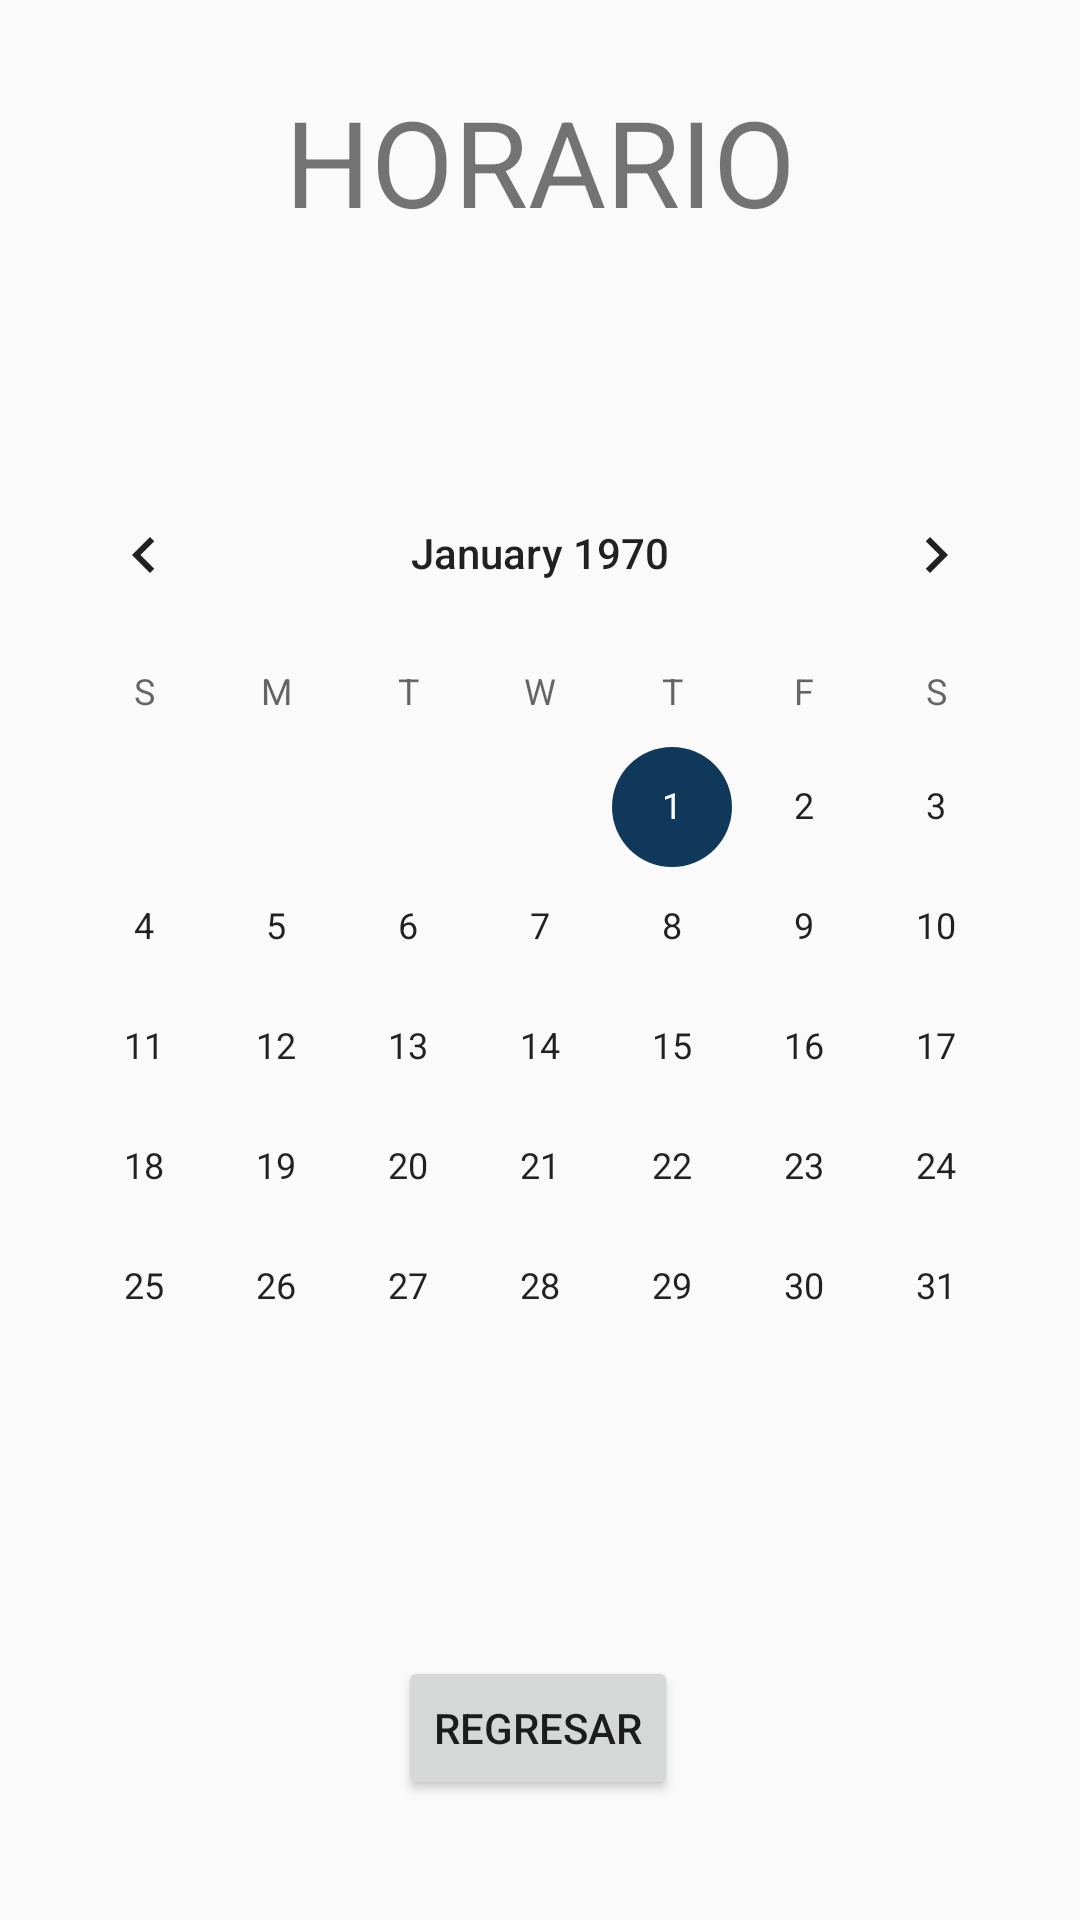

Here is an Android app screen rendered from its layout file. Give the layout XML and the strings, colors and styles it references.
<!-- AndroidManifest.xml: application theme AppTheme -->
<!-- res/layout/activity_horario.xml -->
<?xml version="1.0" encoding="utf-8"?>
<android.support.constraint.ConstraintLayout xmlns:android="http://schemas.android.com/apk/res/android"
    xmlns:app="http://schemas.android.com/apk/res-auto"
    xmlns:tools="http://schemas.android.com/tools"
    android:layout_width="match_parent"
    android:layout_height="match_parent"
    tools:context=".Bienestar">

    <ImageView
        android:id="@+id/imageView_logo"
        android:layout_width="match_parent"
        android:layout_height="wrap_content"
        android:layout_margin="10dp"
        android:layout_marginStart="5dp"
        android:layout_marginTop="10dp"
        android:layout_marginEnd="5dp"
        android:contentDescription="TODO"
        app:layout_constraintEnd_toEndOf="parent"
        app:layout_constraintStart_toStartOf="parent"
        app:layout_constraintTop_toTopOf="parent"
        app:srcCompat="@drawable/logo_poli" />

    <TextView
        android:id="@+id/textView_titulo"
        android:layout_width="340dp"
        android:layout_height="61dp"
        android:layout_marginBottom="464dp"
        android:text="HORARIO"
        android:textAlignment="center"
        android:textSize="40dp"
        app:layout_constraintBottom_toTopOf="@+id/button_Regresar"
        app:layout_constraintEnd_toEndOf="parent"
        app:layout_constraintHorizontal_bias="0.492"
        app:layout_constraintStart_toStartOf="parent" />

    <Button
        android:id="@+id/button_Regresar"
        android:layout_width="wrap_content"
        android:layout_height="wrap_content"
        android:layout_marginBottom="40dp"
        android:text="REGRESAR"
        app:layout_constraintBottom_toBottomOf="parent"
        app:layout_constraintEnd_toEndOf="parent"
        app:layout_constraintHorizontal_bias="0.498"
        app:layout_constraintStart_toStartOf="parent" />

    <CalendarView
        android:id="@+id/calendarView"
        android:layout_width="wrap_content"
        android:layout_height="wrap_content"
        app:layout_constraintBottom_toTopOf="@+id/button_Regresar"
        app:layout_constraintEnd_toEndOf="parent"
        app:layout_constraintStart_toStartOf="parent"
        app:layout_constraintTop_toBottomOf="@+id/textView_titulo" />

</android.support.constraint.ConstraintLayout>
<!-- resources referenced by this layout -->
<resources>
  <style name="AppTheme" parent="Theme.AppCompat.Light.DarkActionBar">
          
          <item name="colorPrimary">@color/colorPrimaryDark</item>
          <item name="colorPrimaryDark">@color/colorPrimaryDark</item>
          <item name="colorAccent">@color/colorAccent</item>
      </style>
  <color name="colorPrimaryDark">#0f385a</color>
  <color name="colorAccent">#0f385a</color>
</resources>
